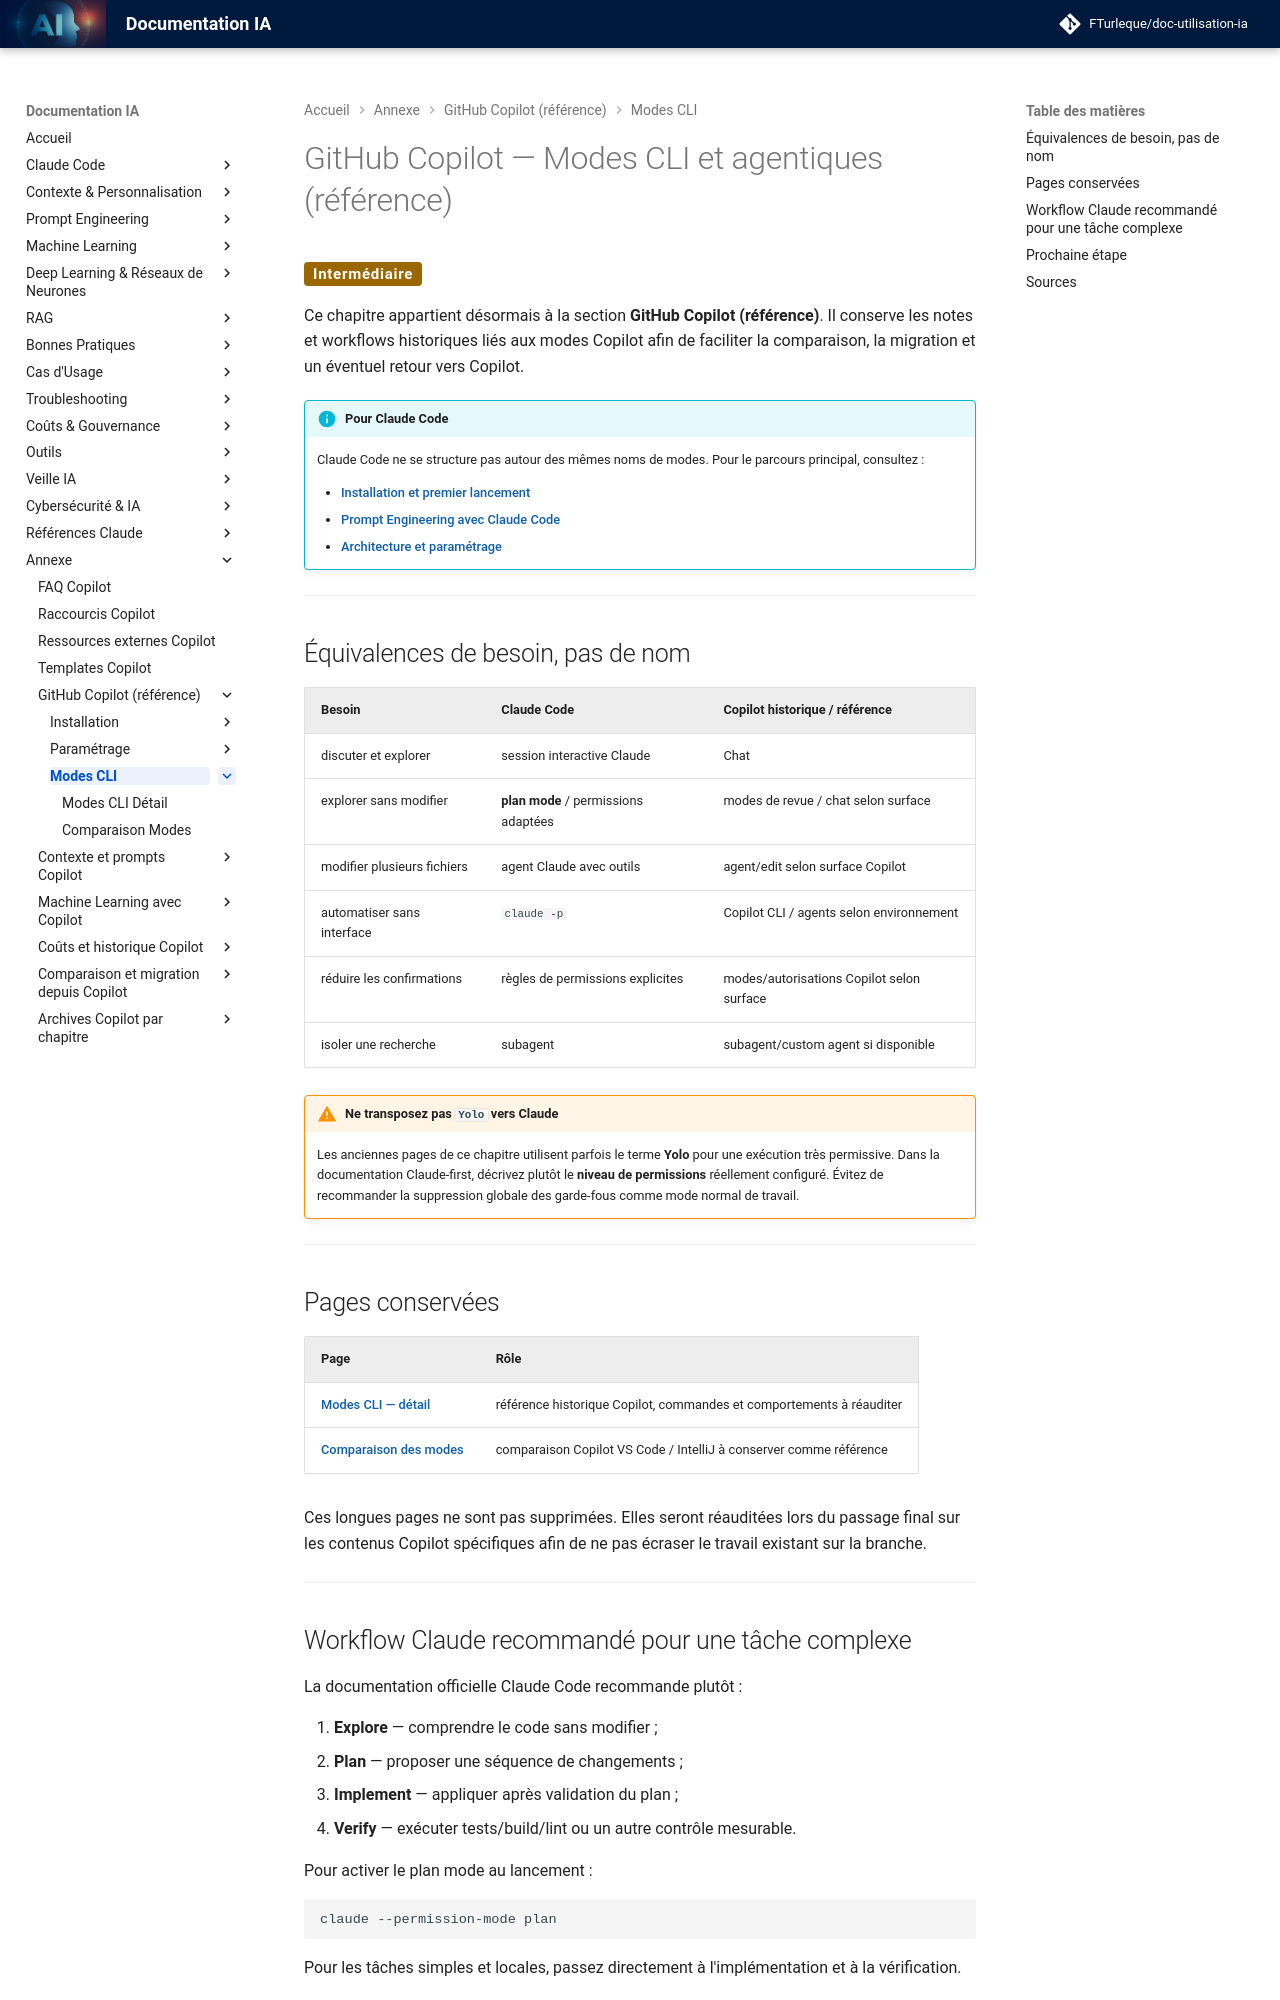

repository: FTurleque/doc-utilisation-ia · page: chapitre-3-cli-modes/index.html · generator: mkdocs

# GitHub Copilot — Modes CLI et agentiques (référence)

<span class="badge-intermediate">Intermédiaire</span>

Ce chapitre appartient désormais à la section **GitHub Copilot (référence)**. Il conserve les notes et workflows historiques liés aux modes Copilot afin de faciliter la comparaison, la migration et un éventuel retour vers Copilot.

!!! info "Pour Claude Code"
    Claude Code ne se structure pas autour des mêmes noms de modes. Pour le parcours principal, consultez :

    - [Installation et premier lancement](../chapitre-3b-claude-code-migration-copilot/installation.md)
    - [Prompt Engineering avec Claude Code](../chapitre-3b-claude-code-migration-copilot/prompt-engineering-claude.md)
    - [Architecture et paramétrage](../chapitre-3b-claude-code-migration-copilot/architecture-claude.md)

---

## Équivalences de besoin, pas de nom

| Besoin | Claude Code | Copilot historique / référence |
|---|---|---|
| discuter et explorer | session interactive Claude | Chat |
| explorer sans modifier | **plan mode** / permissions adaptées | modes de revue / chat selon surface |
| modifier plusieurs fichiers | agent Claude avec outils | agent/edit selon surface Copilot |
| automatiser sans interface | `claude -p` | Copilot CLI / agents selon environnement |
| réduire les confirmations | règles de permissions explicites | modes/autorisations Copilot selon surface |
| isoler une recherche | subagent | subagent/custom agent si disponible |

!!! warning "Ne transposez pas `Yolo` vers Claude"
    Les anciennes pages de ce chapitre utilisent parfois le terme **Yolo** pour une exécution très permissive. Dans la documentation Claude-first, décrivez plutôt le **niveau de permissions** réellement configuré. Évitez de recommander la suppression globale des garde-fous comme mode normal de travail.

---

## Pages conservées

| Page | Rôle |
|---|---|
| [Modes CLI — détail](page-principale.md) | référence historique Copilot, commandes et comportements à réauditer |
| [Comparaison des modes](comparaison.md) | comparaison Copilot VS Code / IntelliJ à conserver comme référence |

Ces longues pages ne sont pas supprimées. Elles seront réauditées lors du passage final sur les contenus Copilot spécifiques afin de ne pas écraser le travail existant sur la branche.

---
